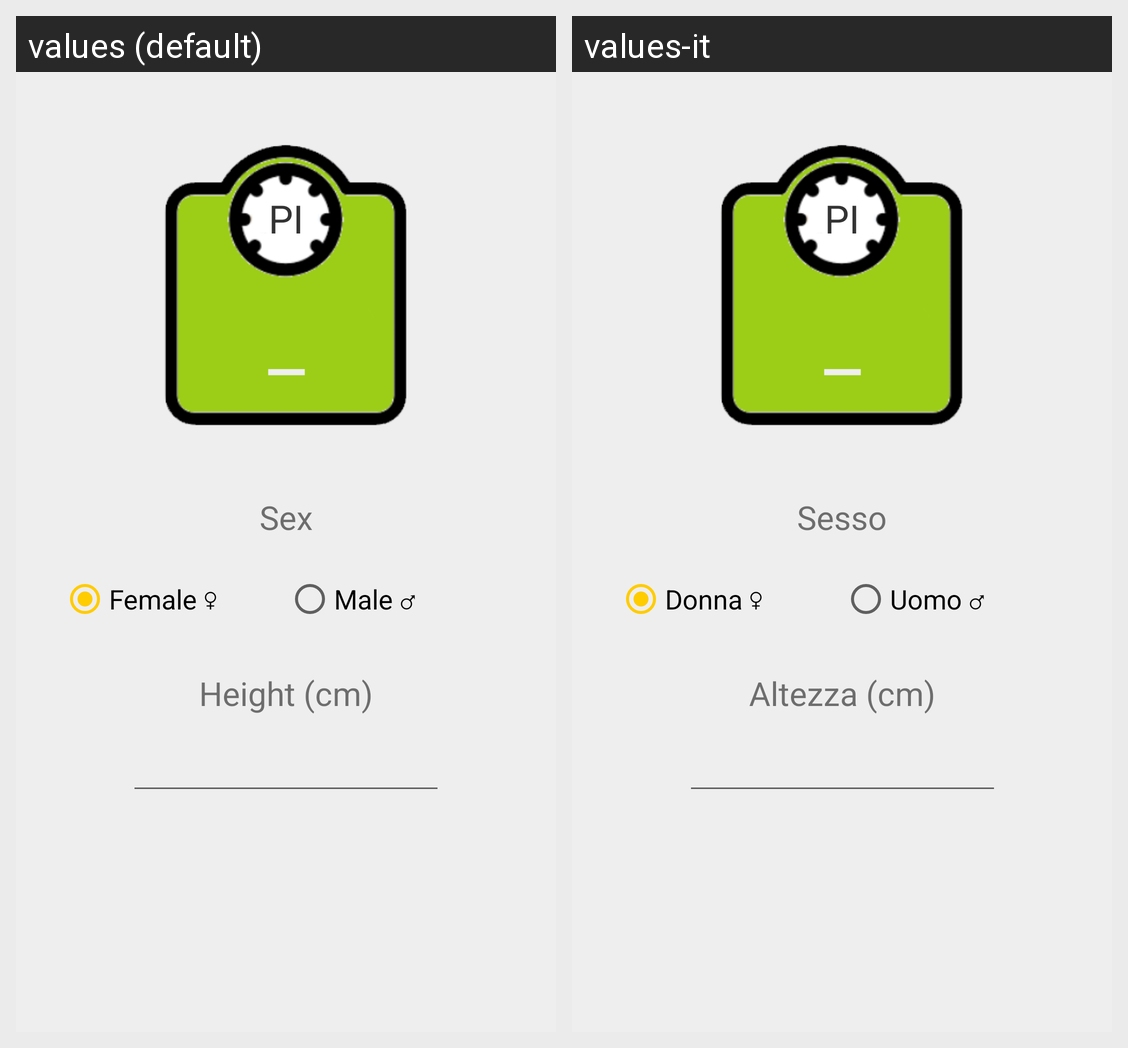

For this localized Android screen grid, give each drawn string resource with its value in every locale shown.
Android screen res/layout/fragment_calc_ideal_weight.xml rendered under 2 locales, left to right: values (default), values-it. Device: Nexus 5 (rendered at 1080×1920; each locale shown at half size, 540×960, under a caption strip naming it); theme Theme.NutriPlan.
Strings drawn on this screen, with the default value and each locale's value (text and hints the layout hard-codes, and strings that could not be matched under every locale, appear in the picture but are not listed):

pi_short
  values: PI
  values-it: PI

sex
  values: Sex
  values-it: Sesso

female_long
  values: Female ♀
  values-it: Donna ♀

male_long
  values: Male ♂
  values-it: Uomo ♂

height
  values: Height (cm)
  values-it: Altezza (cm)
